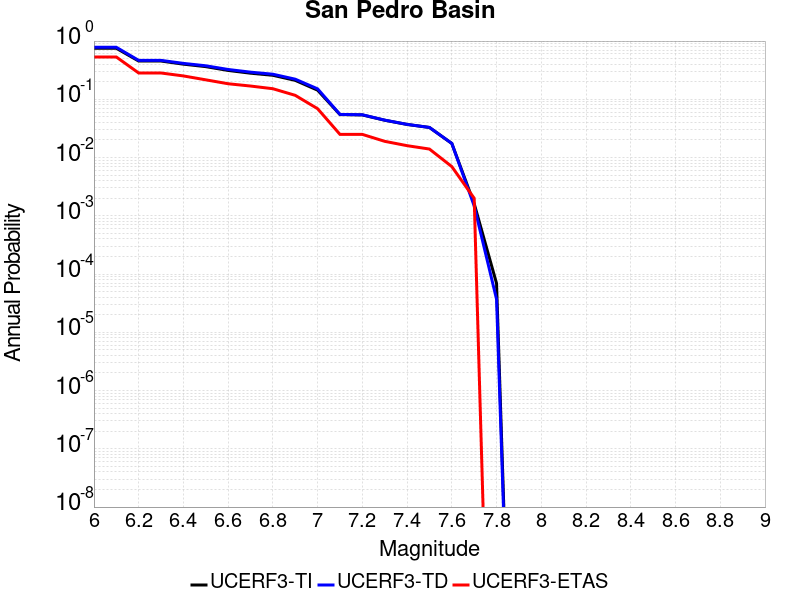

Values plotted in this chart, from the file beside it:
Magnitude, UCERF3-TI Prob, UCERF3-TD Prob, UCERF3-ETAS Prob
6.0, 0.752, 0.7819, 0.533
6.1, 0.752, 0.7819, 0.533
6.2, 0.4539, 0.4662, 0.283
6.3, 0.4539, 0.4662, 0.283
6.4, 0.4013, 0.4138, 0.252
6.5, 0.3639, 0.3765, 0.216
6.6, 0.3131, 0.3252, 0.185
6.7, 0.2808, 0.2926, 0.169
6.8, 0.2584, 0.2697, 0.152
6.9, 0.2115, 0.2216, 0.117
7.0, 0.1435, 0.1512, 0.069
7.1, 0.05469, 0.05505, 0.025
7.2, 0.05394, 0.05429, 0.025
7.3, 0.04375, 0.04392, 0.019
7.4, 0.03704, 0.03712, 0.016
7.5, 0.03285, 0.0329, 0.014
7.6, 0.01747, 0.0175, 0.007
7.7, 0.001619, 0.001481, 0.002
7.8, 6.9344416E-5, 3.7021724E-5, 0.0
